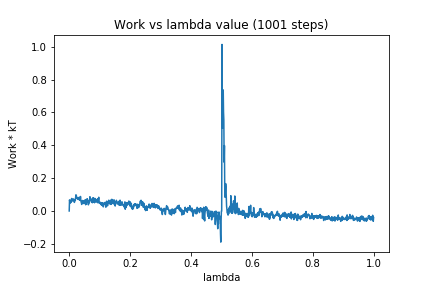

Values plotted in this chart, from the file beside it:
0, 0.0
1, 0.06755
2, 0.05582
3, 0.04881
4, 0.04819
5, 0.06517
6, 0.05338
7, 0.06319
8, 0.07619
9, 0.0655
10, 0.06146
11, 0.06375
12, 0.06254
13, 0.07329
14, 0.06894
15, 0.0644
16, 0.07067
17, 0.05199
18, 0.06715
19, 0.06347
20, 0.06362
21, 0.08281
22, 0.09862
23, 0.09562
24, 0.08926
25, 0.08027
26, 0.07663
27, 0.07808
28, 0.07099
29, 0.07135
30, 0.07257
31, 0.08079
32, 0.08248
33, 0.08059
34, 0.06475
35, 0.08274
36, 0.06643
37, 0.0883
38, 0.0675
39, 0.05448
40, 0.05051
41, 0.03971
42, 0.05897
43, 0.04927
44, 0.06396
45, 0.05153
46, 0.05485
47, 0.06208
48, 0.04517
49, 0.04864
50, 0.06081
51, 0.06256
52, 0.0678
53, 0.0585
54, 0.03776
55, 0.06976
56, 0.04115
57, 0.05899
58, 0.05681
59, 0.07471
60, 0.05706
... 940 more rows
